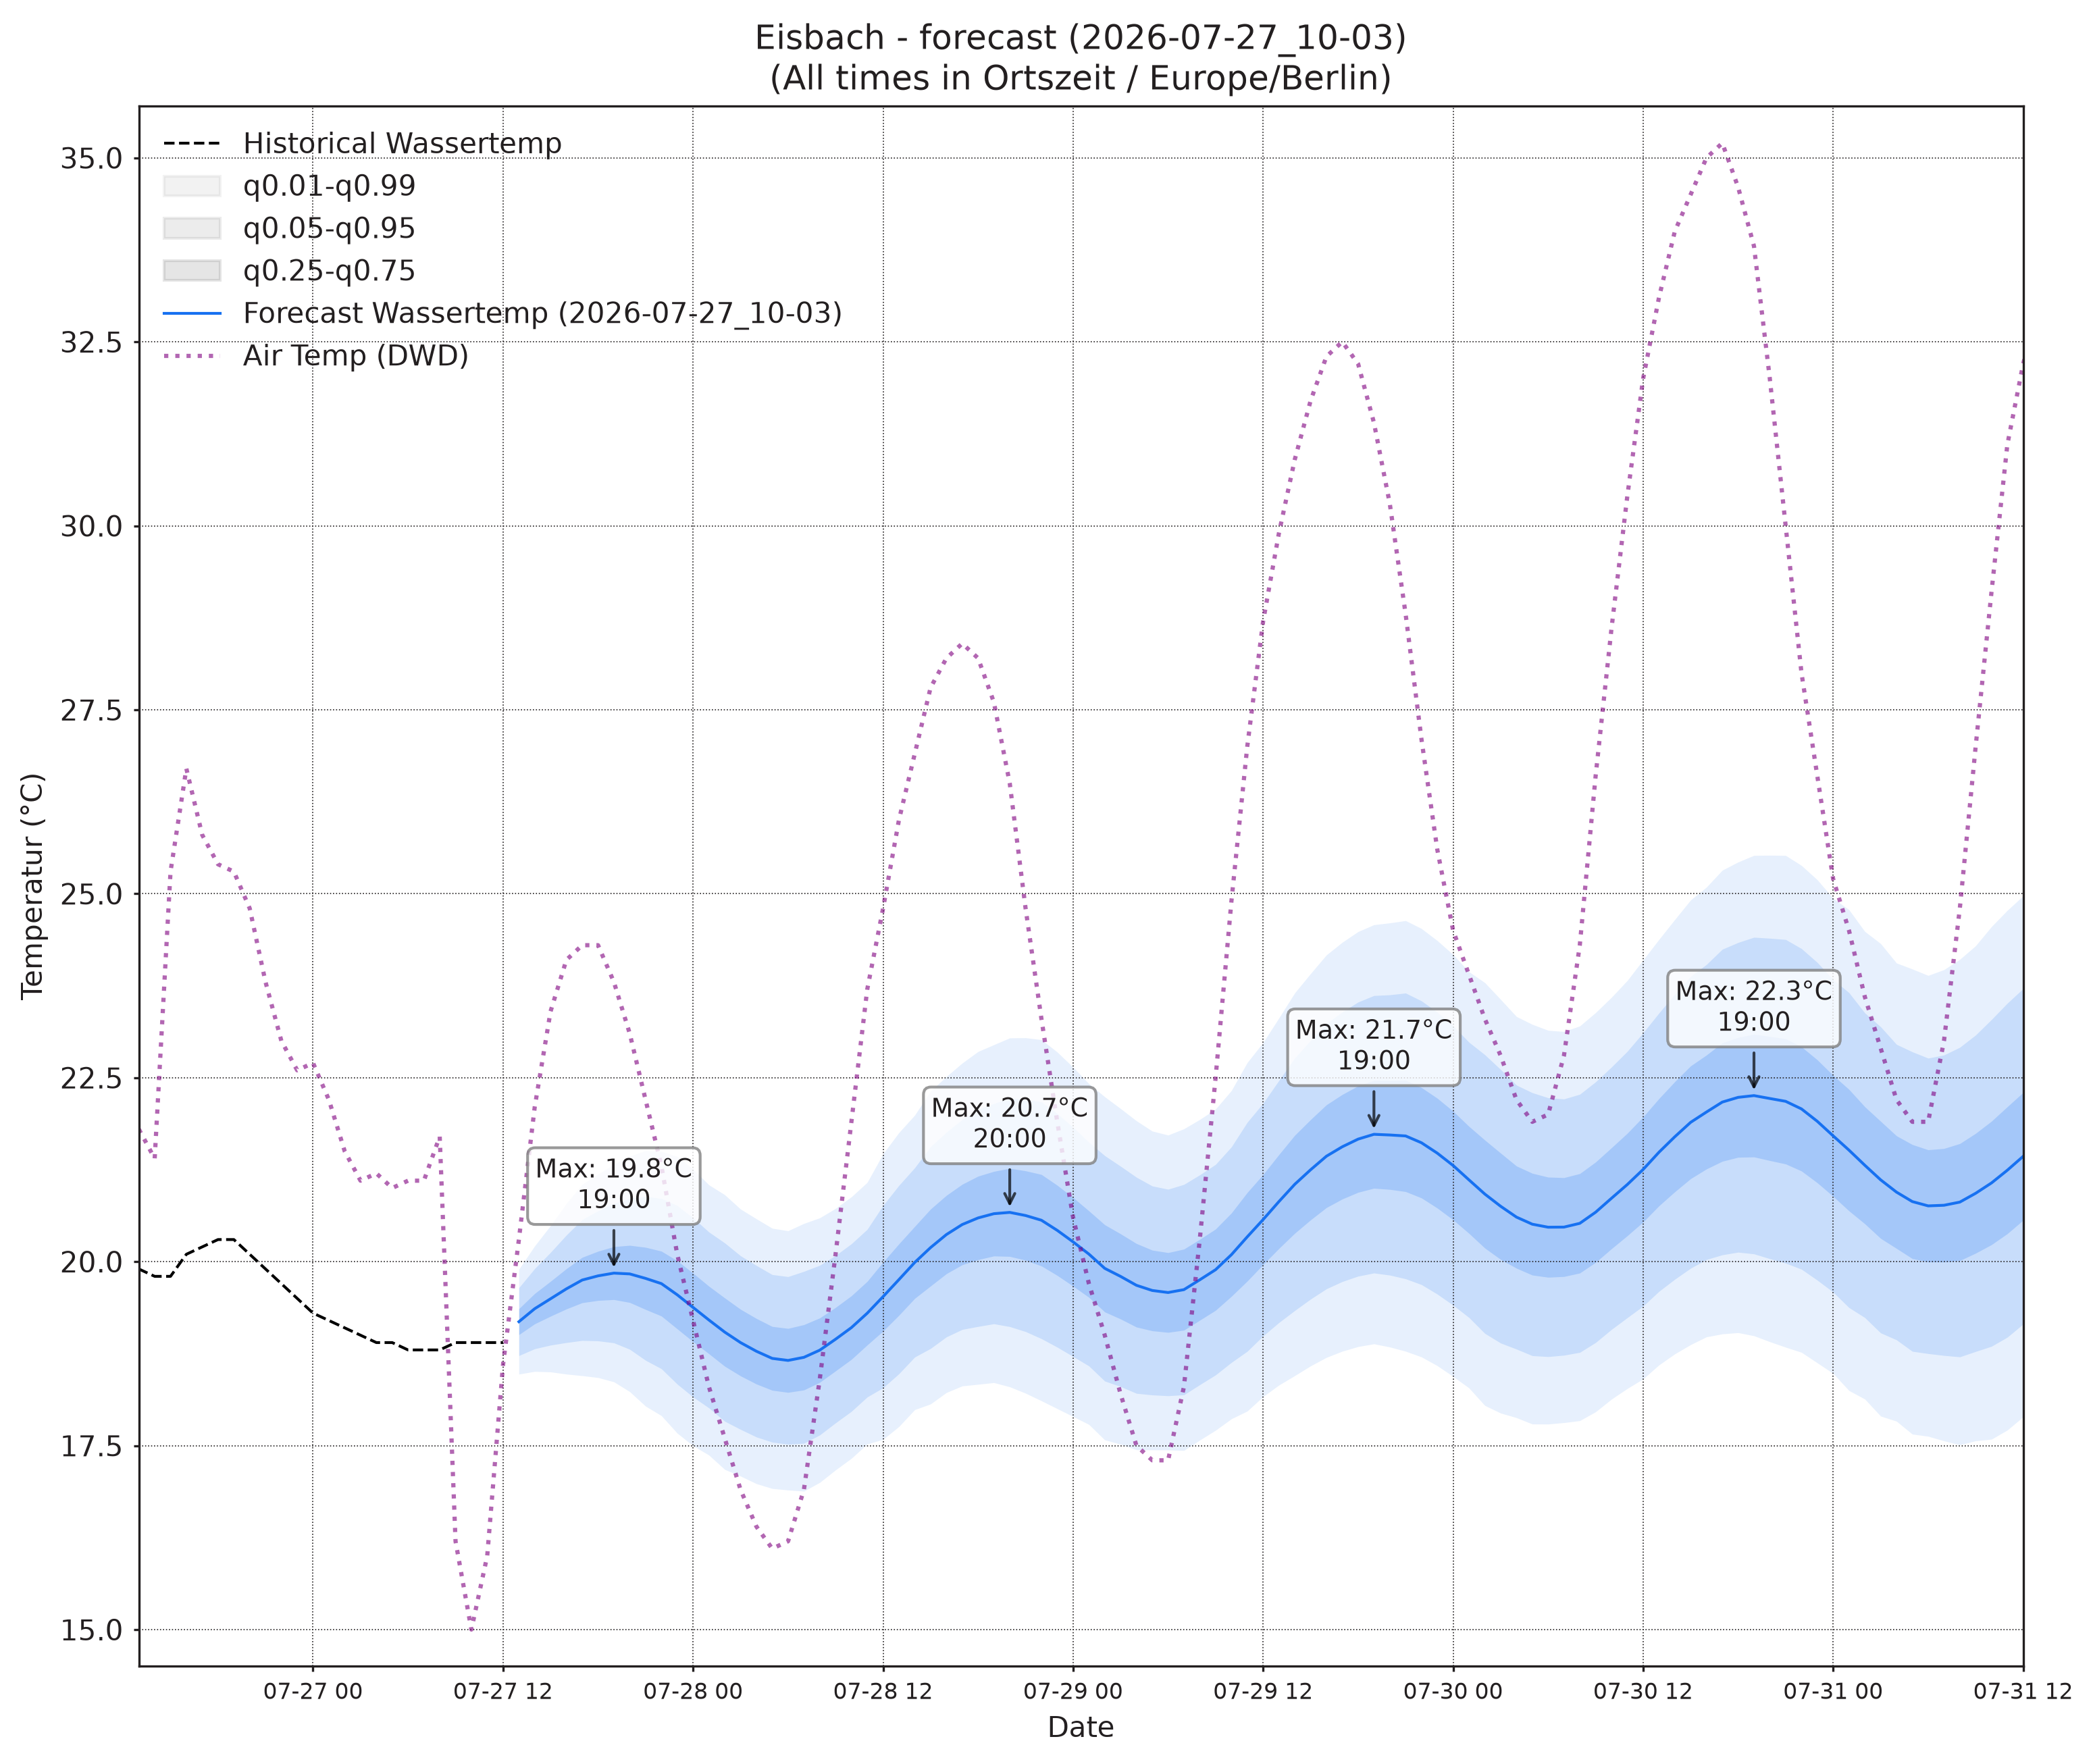

Source data for this figure (header and first rows):
, wassertemp_q0.01, wassertemp_q0.05, wassertemp_q0.25, wassertemp_q0.5, wassertemp_q0.75, wassertemp_q0.95, wassertemp_q0.99, airtemp_96_q0.01, airtemp_96_q0.05, airtemp_96_q0.25, airtemp_96_q0.5, airtemp_96_q0.75, airtemp_96_q0.95, airtemp_96_q0.99, pressure_96_q0.01, pressure_96_q0.05, pressure_96_q0.25, pressure_96_q0.5, pressure_96_q0.75, pressure_96_q0.95, pressure_96_q0.99
2026-07-27 13:00, 18.47, 18.72, 19.01, 19.18, 19.36, 19.64, 19.9, 29.69, 31.01, 32.48, 33.38, 34.28, 35.75, 37.07, 1013, 1014, 1014, 1015, 1015, 1016, 1016
2026-07-27 14:00, 18.51, 18.82, 19.15, 19.36, 19.57, 19.91, 20.21, 29.94, 31.63, 33.39, 34.42, 35.46, 37.21, 38.91, 1012, 1013, 1014, 1014, 1015, 1015, 1016
2026-07-27 15:00, 18.5, 18.87, 19.26, 19.5, 19.73, 20.12, 20.49, 29.97, 31.93, 33.88, 35.01, 36.14, 38.1, 40.05, 1012, 1012, 1013, 1014, 1014, 1015, 1016
2026-07-27 16:00, 18.47, 18.9, 19.36, 19.63, 19.9, 20.36, 20.79, 29.87, 31.8, 33.82, 35.01, 36.21, 38.23, 40.16, 1011, 1012, 1013, 1013, 1014, 1015, 1016
2026-07-27 17:00, 18.45, 18.93, 19.44, 19.75, 20.06, 20.57, 21.05, 29.37, 31.26, 33.38, 34.68, 35.98, 38.1, 39.99, 1010, 1011, 1012, 1013, 1014, 1015, 1016
2026-07-27 18:00, 18.42, 18.92, 19.47, 19.81, 20.14, 20.69, 21.19, 28.28, 30.21, 32.46, 33.87, 35.27, 37.52, 39.45, 1009, 1011, 1012, 1013, 1014, 1015, 1017
2026-07-27 19:00, 18.37, 18.9, 19.48, 19.84, 20.2, 20.79, 21.32, 26.88, 28.88, 31.26, 32.78, 34.3, 36.68, 38.68, 1009, 1010, 1012, 1013, 1014, 1015, 1017
2026-07-27 20:00, 18.23, 18.81, 19.44, 19.83, 20.22, 20.86, 21.43, 25.48, 27.44, 29.85, 31.41, 32.96, 35.37, 37.34, 1009, 1010, 1012, 1013, 1014, 1016, 1017
2026-07-27 21:00, 18.04, 18.66, 19.35, 19.77, 20.19, 20.89, 21.51, 23.84, 25.8, 28.21, 29.76, 31.32, 33.73, 35.68, 1008, 1010, 1012, 1013, 1014, 1016, 1018
2026-07-27 22:00, 17.91, 18.54, 19.26, 19.7, 20.14, 20.86, 21.5, 22.53, 24.4, 26.67, 28.13, 29.59, 31.86, 33.73, 1008, 1010, 1012, 1013, 1015, 1017, 1018
2026-07-27 23:00, 17.67, 18.34, 19.09, 19.55, 20.01, 20.76, 21.43, 21.4, 23.15, 25.26, 26.6, 27.95, 30.06, 31.81, 1008, 1010, 1012, 1014, 1015, 1017, 1019
2026-07-28 00:00, 17.5, 18.16, 18.91, 19.38, 19.84, 20.59, 21.26, 20.11, 21.83, 23.87, 25.17, 26.47, 28.52, 30.23, 1008, 1010, 1012, 1014, 1015, 1017, 1019
2026-07-28 01:00, 17.37, 18.01, 18.75, 19.21, 19.67, 20.4, 21.04, 19.32, 21.01, 22.99, 24.24, 25.48, 27.46, 29.15, 1008, 1010, 1013, 1014, 1015, 1018, 1020
2026-07-28 02:00, 17.18, 17.83, 18.58, 19.04, 19.51, 20.25, 20.91, 18.27, 20, 21.99, 23.23, 24.46, 26.45, 28.19, 1008, 1010, 1013, 1014, 1016, 1018, 1020
2026-07-28 03:00, 17.09, 17.72, 18.45, 18.9, 19.35, 20.08, 20.71, 17.36, 19.18, 21.23, 22.49, 23.76, 25.81, 27.63, 1008, 1011, 1013, 1014, 1016, 1018, 1021
2026-07-28 04:00, 16.98, 17.62, 18.34, 18.78, 19.23, 19.95, 20.58, 16.48, 18.45, 20.63, 21.96, 23.29, 25.47, 27.44, 1008, 1011, 1013, 1015, 1016, 1019, 1021
2026-07-28 05:00, 16.92, 17.55, 18.25, 18.68, 19.12, 19.82, 20.45, 15.96, 18.02, 20.28, 21.66, 23.05, 25.31, 27.37, 1008, 1011, 1013, 1015, 1016, 1019, 1021
2026-07-28 06:00, 16.9, 17.52, 18.22, 18.66, 19.09, 19.8, 20.42, 15.66, 17.81, 20.19, 21.64, 23.09, 25.46, 27.61, 1008, 1011, 1013, 1015, 1017, 1019, 1022
2026-07-28 07:00, 16.88, 17.53, 18.26, 18.7, 19.14, 19.87, 20.52, 15.98, 18.19, 20.65, 22.15, 23.66, 26.12, 28.33, 1008, 1011, 1013, 1015, 1017, 1020, 1022
2026-07-28 08:00, 17, 17.64, 18.36, 18.8, 19.23, 19.95, 20.59, 16.55, 18.87, 21.53, 23.18, 24.83, 27.49, 29.81, 1008, 1010, 1013, 1015, 1017, 1020, 1023
2026-07-28 09:00, 17.17, 17.81, 18.51, 18.95, 19.38, 20.08, 20.72, 17.35, 19.78, 22.63, 24.43, 26.23, 29.08, 31.51, 1007, 1010, 1013, 1015, 1017, 1020, 1023
2026-07-28 10:00, 17.33, 17.96, 18.67, 19.1, 19.54, 20.24, 20.88, 18.23, 20.92, 24.16, 26.23, 28.31, 31.55, 34.24, 1007, 1010, 1013, 1015, 1017, 1020, 1023
2026-07-28 11:00, 17.52, 18.16, 18.87, 19.3, 19.73, 20.44, 21.08, 19.16, 22.11, 25.74, 28.08, 30.42, 34.04, 36.99, 1007, 1010, 1013, 1015, 1017, 1020, 1023
2026-07-28 12:00, 17.58, 18.29, 19.06, 19.52, 19.99, 20.76, 21.46, 19.83, 23.09, 27.15, 29.8, 32.44, 36.51, 39.76, 1006, 1009, 1012, 1015, 1017, 1020, 1023
2026-07-28 13:00, 17.76, 18.48, 19.27, 19.76, 20.24, 21.03, 21.75, 20.54, 24.01, 28.39, 31.25, 34.11, 38.49, 41.96, 1005, 1009, 1012, 1014, 1016, 1020, 1023
2026-07-28 14:00, 17.99, 18.7, 19.5, 19.99, 20.48, 21.28, 21.99, 20.47, 24.17, 28.9, 32.02, 35.13, 39.86, 43.57, 1005, 1008, 1012, 1014, 1016, 1020, 1023
2026-07-28 15:00, 18.07, 18.82, 19.67, 20.19, 20.71, 21.56, 22.32, 20.61, 24.39, 29.23, 32.43, 35.62, 40.46, 44.24, 1004, 1008, 1011, 1014, 1016, 1019, 1023
2026-07-28 16:00, 18.22, 18.98, 19.84, 20.37, 20.9, 21.76, 22.52, 20.57, 24.31, 29.12, 32.29, 35.47, 40.28, 44.02, 1004, 1007, 1011, 1013, 1016, 1019, 1023
2026-07-28 17:00, 18.31, 19.08, 19.96, 20.5, 21.05, 21.93, 22.7, 20.25, 23.96, 28.71, 31.83, 34.96, 39.71, 43.42, 1004, 1007, 1011, 1013, 1015, 1019, 1022
2026-07-28 18:00, 18.33, 19.12, 20.03, 20.59, 21.16, 22.07, 22.86, 19.77, 23.41, 28.09, 31.17, 34.26, 38.93, 42.57, 1004, 1007, 1011, 1013, 1015, 1019, 1023
2026-07-28 19:00, 18.36, 19.16, 20.08, 20.65, 21.23, 22.15, 22.95, 19.27, 22.8, 27.34, 30.34, 33.33, 37.87, 41.41, 1004, 1007, 1011, 1013, 1015, 1019, 1023
2026-07-28 20:00, 18.3, 19.12, 20.07, 20.67, 21.27, 22.22, 23.04, 18.46, 21.93, 26.3, 29.17, 32.04, 36.42, 39.88, 1004, 1007, 1011, 1013, 1016, 1019, 1023
2026-07-28 21:00, 18.21, 19.05, 20.02, 20.63, 21.23, 22.2, 23.04, 18.12, 21.31, 25.35, 27.99, 30.64, 34.67, 37.87, 1004, 1007, 1011, 1013, 1016, 1020, 1023
2026-07-28 22:00, 18.11, 18.95, 19.94, 20.56, 21.18, 22.17, 23.02, 17.12, 20.15, 23.97, 26.47, 28.96, 32.79, 35.82, 1004, 1007, 1011, 1014, 1016, 1020, 1023
2026-07-28 23:00, 18, 18.84, 19.81, 20.42, 21.04, 22.01, 22.85, 16.34, 19.21, 22.78, 25.11, 27.43, 31, 33.87, 1004, 1008, 1012, 1014, 1016, 1020, 1024
2026-07-29 00:00, 17.89, 18.71, 19.67, 20.27, 20.87, 21.83, 22.64, 15.74, 18.43, 21.77, 23.93, 26.08, 29.42, 32.11, 1005, 1008, 1012, 1014, 1017, 1021, 1024
2026-07-29 01:00, 17.79, 18.58, 19.51, 20.1, 20.69, 21.62, 22.42, 15.31, 17.85, 20.97, 22.97, 24.98, 28.09, 30.63, 1005, 1008, 1012, 1015, 1017, 1021, 1024
2026-07-29 02:00, 17.58, 18.38, 19.32, 19.91, 20.5, 21.44, 22.24, 14.78, 17.35, 20.44, 22.4, 24.37, 27.46, 30.03, 1005, 1009, 1012, 1015, 1017, 1021, 1025
2026-07-29 03:00, 17.52, 18.3, 19.22, 19.8, 20.38, 21.3, 22.08, 14.4, 16.95, 19.95, 21.85, 23.74, 26.75, 29.3, 1005, 1009, 1013, 1015, 1017, 1021, 1025
2026-07-29 04:00, 17.44, 18.21, 19.11, 19.68, 20.25, 21.15, 21.91, 13.72, 16.29, 19.34, 21.27, 23.2, 26.25, 28.83, 1005, 1009, 1013, 1015, 1018, 1022, 1025
2026-07-29 05:00, 17.44, 18.19, 19.06, 19.61, 20.16, 21.03, 21.77, 13.7, 16.26, 19.28, 21.19, 23.1, 26.12, 28.68, 1006, 1009, 1013, 1015, 1018, 1022, 1025
2026-07-29 06:00, 17.44, 18.18, 19.04, 19.58, 20.12, 20.98, 21.72, 13.84, 16.31, 19.25, 21.11, 22.97, 25.9, 28.38, 1006, 1009, 1013, 1016, 1018, 1022, 1026
2026-07-29 07:00, 17.43, 18.19, 19.07, 19.62, 20.17, 21.05, 21.8, 13.77, 16.31, 19.37, 21.32, 23.27, 26.33, 28.87, 1006, 1009, 1013, 1016, 1018, 1022, 1026
2026-07-29 08:00, 17.57, 18.33, 19.2, 19.75, 20.3, 21.18, 21.93, 14.15, 16.76, 19.96, 22.02, 24.08, 27.27, 29.88, 1006, 1009, 1013, 1016, 1018, 1022, 1026
2026-07-29 09:00, 17.71, 18.46, 19.34, 19.89, 20.44, 21.32, 22.07, 14.66, 17.43, 20.87, 23.1, 25.33, 28.76, 31.53, 1006, 1009, 1013, 1016, 1018, 1022, 1026
2026-07-29 10:00, 17.86, 18.63, 19.53, 20.09, 20.66, 21.56, 22.32, 15.06, 18.17, 22.06, 24.6, 27.13, 31.02, 34.13, 1005, 1009, 1013, 1016, 1018, 1022, 1026
2026-07-29 11:00, 17.97, 18.78, 19.74, 20.34, 20.94, 21.89, 22.7, 15.7, 19.12, 23.45, 26.28, 29.12, 33.45, 36.86, 1005, 1009, 1013, 1015, 1018, 1022, 1026
2026-07-29 12:00, 18.17, 18.99, 19.96, 20.57, 21.18, 22.15, 22.98, 16.36, 20.07, 24.81, 27.93, 31.05, 35.79, 39.5, 1005, 1008, 1013, 1015, 1018, 1022, 1025
2026-07-29 13:00, 18.32, 19.17, 20.18, 20.82, 21.45, 22.46, 23.31, 16.37, 20.41, 25.62, 29.06, 32.51, 37.71, 41.76, 1004, 1008, 1012, 1015, 1017, 1021, 1025
2026-07-29 14:00, 18.45, 19.34, 20.39, 21.05, 21.72, 22.77, 23.65, 16.69, 20.88, 26.29, 29.87, 33.45, 38.86, 43.06, 1004, 1008, 1012, 1014, 1017, 1021, 1025
2026-07-29 15:00, 18.58, 19.49, 20.57, 21.25, 21.93, 23.01, 23.91, 16.87, 21.18, 26.74, 30.43, 34.11, 39.68, 43.98, 1003, 1007, 1011, 1014, 1017, 1021, 1025
2026-07-29 16:00, 18.7, 19.63, 20.73, 21.43, 22.13, 23.23, 24.17, 16.92, 21.23, 26.81, 30.51, 34.21, 39.79, 44.1, 1003, 1007, 1011, 1014, 1016, 1021, 1025
2026-07-29 17:00, 18.78, 19.73, 20.85, 21.56, 22.27, 23.39, 24.34, 17.15, 21.31, 26.71, 30.29, 33.87, 39.27, 43.43, 1003, 1007, 1011, 1014, 1016, 1021, 1025
2026-07-29 18:00, 18.85, 19.8, 20.94, 21.66, 22.39, 23.53, 24.48, 16.59, 20.75, 26.11, 29.66, 33.21, 38.58, 42.73, 1002, 1006, 1011, 1013, 1016, 1021, 1025
2026-07-29 19:00, 18.88, 19.85, 21, 21.73, 22.46, 23.62, 24.58, 15.86, 19.96, 25.23, 28.71, 32.2, 37.47, 41.57, 1002, 1006, 1011, 1014, 1016, 1021, 1025
2026-07-29 20:00, 18.84, 19.82, 20.98, 21.72, 22.46, 23.63, 24.6, 15.3, 19.31, 24.48, 27.89, 31.31, 36.47, 40.49, 1002, 1006, 1011, 1014, 1016, 1021, 1025
2026-07-29 21:00, 18.78, 19.77, 20.95, 21.71, 22.46, 23.65, 24.63, 14.78, 18.56, 23.41, 26.61, 29.8, 34.65, 38.44, 1002, 1006, 1011, 1014, 1017, 1021, 1025
2026-07-29 22:00, 18.7, 19.69, 20.87, 21.62, 22.37, 23.54, 24.53, 14.5, 18.01, 22.49, 25.44, 28.39, 32.87, 36.37, 1003, 1007, 1011, 1014, 1017, 1021, 1025
2026-07-29 23:00, 18.59, 19.56, 20.73, 21.47, 22.22, 23.39, 24.36, 14.19, 17.4, 21.49, 24.19, 26.88, 30.98, 34.19, 1003, 1007, 1012, 1014, 1017, 1022, 1026
2026-07-30 00:00, 18.44, 19.41, 20.57, 21.31, 22.04, 23.2, 24.17, 13.55, 16.64, 20.55, 23.12, 25.68, 29.59, 32.69, 1003, 1007, 1012, 1015, 1017, 1022, 1026
... 36 more rows
